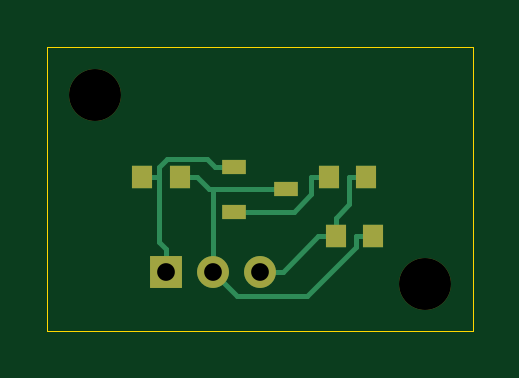
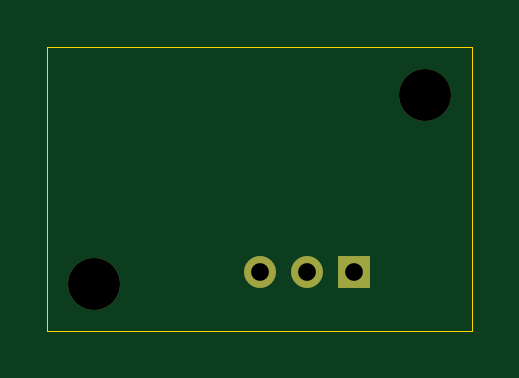
Circuit board: 10 layer files. Board 18.0 x 12.0 mm.
- bottom_copper: force-B_Cu.gbl (783 bytes)
- bottom_mask: force-B_Mask.gbs (744 bytes)
- paste: force-B_Paste.gbp (488 bytes)
- bottom_silk: force-B_Silkscreen.gbo (489 bytes)
- outline: force-Edge_Cuts.gm1 (593 bytes)
- top_copper: force-F_Cu.gtl (2893 bytes)
- top_mask: force-F_Mask.gts (1086 bytes)
- paste: force-F_Paste.gtp (830 bytes)
- top_silk: force-F_Silkscreen.gto (489 bytes)
- drill: force.drl (483 bytes)

=== bottom_copper: force-B_Cu.gbl ===
%TF.GenerationSoftware,KiCad,Pcbnew,9.0.9-9.0.9~ubuntu24.04.1*%
%TF.CreationDate,2026-10-04T13:19:38+00:00*%
%TF.ProjectId,force,666f7263-652e-46b6-9963-61645f706362,rev?*%
%TF.SameCoordinates,Original*%
%TF.FileFunction,Copper,L2,Bot*%
%TF.FilePolarity,Positive*%
%FSLAX46Y46*%
G04 Gerber Fmt 4.6, Leading zero omitted, Abs format (unit mm)*
G04 Created by KiCad (PCBNEW 9.0.9-9.0.9~ubuntu24.04.1) date 2026-10-04 13:19:38*
%MOMM*%
%LPD*%
G01*
G04 APERTURE LIST*
%TA.AperFunction,ComponentPad*%
%ADD10R,1.350000X1.350000*%
%TD*%
%TA.AperFunction,ComponentPad*%
%ADD11C,1.350000*%
%TD*%
G04 APERTURE END LIST*
D10*
%TO.P,J1,1*%
%TO.N,SENS_3V3*%
X5000000Y-9500000D03*
D11*
%TO.P,J1,2*%
%TO.N,GND*%
X7000000Y-9500000D03*
%TO.P,J1,3*%
%TO.N,FORCE_OUT*%
X9000000Y-9500000D03*
%TD*%
M02*

=== bottom_mask: force-B_Mask.gbs ===
%TF.GenerationSoftware,KiCad,Pcbnew,9.0.9-9.0.9~ubuntu24.04.1*%
%TF.CreationDate,2026-10-04T13:19:38+00:00*%
%TF.ProjectId,force,666f7263-652e-46b6-9963-61645f706362,rev?*%
%TF.SameCoordinates,Original*%
%TF.FileFunction,Soldermask,Bot*%
%TF.FilePolarity,Negative*%
%FSLAX46Y46*%
G04 Gerber Fmt 4.6, Leading zero omitted, Abs format (unit mm)*
G04 Created by KiCad (PCBNEW 9.0.9-9.0.9~ubuntu24.04.1) date 2026-10-04 13:19:38*
%MOMM*%
%LPD*%
G01*
G04 APERTURE LIST*
%ADD10C,2.200000*%
%ADD11R,1.350000X1.350000*%
%ADD12C,1.350000*%
G04 APERTURE END LIST*
D10*
%TO.C,MH2*%
X16000000Y-10000000D03*
%TD*%
D11*
%TO.C,J1*%
X5000000Y-9500000D03*
D12*
X7000000Y-9500000D03*
X9000000Y-9500000D03*
%TD*%
D10*
%TO.C,MH1*%
X2000000Y-2000000D03*
%TD*%
M02*

=== paste: force-B_Paste.gbp ===
%TF.GenerationSoftware,KiCad,Pcbnew,9.0.9-9.0.9~ubuntu24.04.1*%
%TF.CreationDate,2026-10-04T13:19:38+00:00*%
%TF.ProjectId,force,666f7263-652e-46b6-9963-61645f706362,rev?*%
%TF.SameCoordinates,Original*%
%TF.FileFunction,Paste,Bot*%
%TF.FilePolarity,Positive*%
%FSLAX46Y46*%
G04 Gerber Fmt 4.6, Leading zero omitted, Abs format (unit mm)*
G04 Created by KiCad (PCBNEW 9.0.9-9.0.9~ubuntu24.04.1) date 2026-10-04 13:19:38*
%MOMM*%
%LPD*%
G01*
G04 APERTURE LIST*
G04 APERTURE END LIST*
M02*

=== bottom_silk: force-B_Silkscreen.gbo ===
%TF.GenerationSoftware,KiCad,Pcbnew,9.0.9-9.0.9~ubuntu24.04.1*%
%TF.CreationDate,2026-10-04T13:19:38+00:00*%
%TF.ProjectId,force,666f7263-652e-46b6-9963-61645f706362,rev?*%
%TF.SameCoordinates,Original*%
%TF.FileFunction,Legend,Bot*%
%TF.FilePolarity,Positive*%
%FSLAX46Y46*%
G04 Gerber Fmt 4.6, Leading zero omitted, Abs format (unit mm)*
G04 Created by KiCad (PCBNEW 9.0.9-9.0.9~ubuntu24.04.1) date 2026-10-04 13:19:38*
%MOMM*%
%LPD*%
G01*
G04 APERTURE LIST*
G04 APERTURE END LIST*
M02*

=== outline: force-Edge_Cuts.gm1 ===
%TF.GenerationSoftware,KiCad,Pcbnew,9.0.9-9.0.9~ubuntu24.04.1*%
%TF.CreationDate,2026-10-04T13:19:38+00:00*%
%TF.ProjectId,force,666f7263-652e-46b6-9963-61645f706362,rev?*%
%TF.SameCoordinates,Original*%
%TF.FileFunction,Profile,NP*%
%FSLAX46Y46*%
G04 Gerber Fmt 4.6, Leading zero omitted, Abs format (unit mm)*
G04 Created by KiCad (PCBNEW 9.0.9-9.0.9~ubuntu24.04.1) date 2026-10-04 13:19:38*
%MOMM*%
%LPD*%
G01*
G04 APERTURE LIST*
%TA.AperFunction,Profile*%
%ADD10C,0.050000*%
%TD*%
G04 APERTURE END LIST*
D10*
X0Y0D02*
X18000000Y0D01*
X18000000Y-12000000D01*
X0Y-12000000D01*
X0Y0D01*
M02*

=== top_copper: force-F_Cu.gtl ===
%TF.GenerationSoftware,KiCad,Pcbnew,9.0.9-9.0.9~ubuntu24.04.1*%
%TF.CreationDate,2026-10-04T13:19:38+00:00*%
%TF.ProjectId,force,666f7263-652e-46b6-9963-61645f706362,rev?*%
%TF.SameCoordinates,Original*%
%TF.FileFunction,Copper,L1,Top*%
%TF.FilePolarity,Positive*%
%FSLAX46Y46*%
G04 Gerber Fmt 4.6, Leading zero omitted, Abs format (unit mm)*
G04 Created by KiCad (PCBNEW 9.0.9-9.0.9~ubuntu24.04.1) date 2026-10-04 13:19:38*
%MOMM*%
%LPD*%
G01*
G04 APERTURE LIST*
%TA.AperFunction,SMDPad,CuDef*%
%ADD10R,0.850000X0.950000*%
%TD*%
%TA.AperFunction,SMDPad,CuDef*%
%ADD11R,1.000000X0.600000*%
%TD*%
%TA.AperFunction,ComponentPad*%
%ADD12R,1.350000X1.350000*%
%TD*%
%TA.AperFunction,ComponentPad*%
%ADD13C,1.350000*%
%TD*%
%TA.AperFunction,Conductor*%
%ADD14C,0.200000*%
%TD*%
G04 APERTURE END LIST*
D10*
%TO.P,R1,1*%
%TO.N,HALL_RAW*%
X11900000Y-5500000D03*
%TO.P,R1,2*%
%TO.N,FORCE_OUT*%
X13500000Y-5500000D03*
%TD*%
%TO.P,C2,1*%
%TO.N,FORCE_OUT*%
X12200000Y-8000000D03*
%TO.P,C2,2*%
%TO.N,GND*%
X13800000Y-8000000D03*
%TD*%
D11*
%TO.P,U1,1*%
%TO.N,SENS_3V3*%
X7900000Y-5050000D03*
%TO.P,U1,2*%
%TO.N,HALL_RAW*%
X7900000Y-6950000D03*
%TO.P,U1,3*%
%TO.N,GND*%
X10100000Y-6000000D03*
%TD*%
D12*
%TO.P,J1,1*%
%TO.N,SENS_3V3*%
X5000000Y-9500000D03*
D13*
%TO.P,J1,2*%
%TO.N,GND*%
X7000000Y-9500000D03*
%TO.P,J1,3*%
%TO.N,FORCE_OUT*%
X9000000Y-9500000D03*
%TD*%
D10*
%TO.P,C1,1*%
%TO.N,SENS_3V3*%
X4000000Y-5500000D03*
%TO.P,C1,2*%
%TO.N,GND*%
X5600000Y-5500000D03*
%TD*%
D14*
%TO.N,FORCE_OUT*%
X12200000Y-8000000D02*
X12200000Y-7223100D01*
X12200000Y-7223100D02*
X12773100Y-6650000D01*
X12200000Y-8000000D02*
X11473100Y-8000000D01*
X13500000Y-5500000D02*
X12773100Y-5500000D01*
X9000000Y-9500000D02*
X9973100Y-9500000D01*
X12773100Y-6650000D02*
X12773100Y-5500000D01*
X9973100Y-9500000D02*
X11473100Y-8000000D01*
%TO.N,GND*%
X10100000Y-6000000D02*
X7000000Y-6000000D01*
X13073100Y-8454300D02*
X13073100Y-8000000D01*
X7000000Y-6000000D02*
X7000000Y-9500000D01*
X5600000Y-5500000D02*
X6326900Y-5500000D01*
X11005500Y-10521900D02*
X13073100Y-8454300D01*
X8021900Y-10521900D02*
X11005500Y-10521900D01*
X7000000Y-6000000D02*
X6826900Y-6000000D01*
X13800000Y-8000000D02*
X13073100Y-8000000D01*
X7000000Y-9500000D02*
X8021900Y-10521900D01*
X6826900Y-6000000D02*
X6326900Y-5500000D01*
%TO.N,HALL_RAW*%
X7900000Y-6950000D02*
X10450000Y-6950000D01*
X11900000Y-5500000D02*
X11173100Y-5500000D01*
X10450000Y-6950000D02*
X11173100Y-6226900D01*
X11173100Y-6226900D02*
X11173100Y-5500000D01*
%TO.N,SENS_3V3*%
X4000000Y-5500000D02*
X4726900Y-5500000D01*
X4726900Y-5045700D02*
X4726900Y-5500000D01*
X7900000Y-5050000D02*
X7098100Y-5050000D01*
X5049500Y-4723100D02*
X4726900Y-5045700D01*
X5000000Y-9500000D02*
X5000000Y-8523100D01*
X4726900Y-8250000D02*
X4726900Y-5500000D01*
X7098100Y-5050000D02*
X6771200Y-4723100D01*
X6771200Y-4723100D02*
X5049500Y-4723100D01*
X5000000Y-8523100D02*
X4726900Y-8250000D01*
%TD*%
M02*

=== top_mask: force-F_Mask.gts ===
%TF.GenerationSoftware,KiCad,Pcbnew,9.0.9-9.0.9~ubuntu24.04.1*%
%TF.CreationDate,2026-10-04T13:19:38+00:00*%
%TF.ProjectId,force,666f7263-652e-46b6-9963-61645f706362,rev?*%
%TF.SameCoordinates,Original*%
%TF.FileFunction,Soldermask,Top*%
%TF.FilePolarity,Negative*%
%FSLAX46Y46*%
G04 Gerber Fmt 4.6, Leading zero omitted, Abs format (unit mm)*
G04 Created by KiCad (PCBNEW 9.0.9-9.0.9~ubuntu24.04.1) date 2026-10-04 13:19:38*
%MOMM*%
%LPD*%
G01*
G04 APERTURE LIST*
%ADD10R,0.850000X0.950000*%
%ADD11C,2.200000*%
%ADD12R,1.000000X0.600000*%
%ADD13R,1.350000X1.350000*%
%ADD14C,1.350000*%
G04 APERTURE END LIST*
D10*
%TO.C,R1*%
X11900000Y-5500000D03*
X13500000Y-5500000D03*
%TD*%
%TO.C,C2*%
X12200000Y-8000000D03*
X13800000Y-8000000D03*
%TD*%
D11*
%TO.C,MH2*%
X16000000Y-10000000D03*
%TD*%
D12*
%TO.C,U1*%
X7900000Y-5050000D03*
X7900000Y-6950000D03*
X10100000Y-6000000D03*
%TD*%
D13*
%TO.C,J1*%
X5000000Y-9500000D03*
D14*
X7000000Y-9500000D03*
X9000000Y-9500000D03*
%TD*%
D11*
%TO.C,MH1*%
X2000000Y-2000000D03*
%TD*%
D10*
%TO.C,C1*%
X4000000Y-5500000D03*
X5600000Y-5500000D03*
%TD*%
M02*

=== paste: force-F_Paste.gtp ===
%TF.GenerationSoftware,KiCad,Pcbnew,9.0.9-9.0.9~ubuntu24.04.1*%
%TF.CreationDate,2026-10-04T13:19:38+00:00*%
%TF.ProjectId,force,666f7263-652e-46b6-9963-61645f706362,rev?*%
%TF.SameCoordinates,Original*%
%TF.FileFunction,Paste,Top*%
%TF.FilePolarity,Positive*%
%FSLAX46Y46*%
G04 Gerber Fmt 4.6, Leading zero omitted, Abs format (unit mm)*
G04 Created by KiCad (PCBNEW 9.0.9-9.0.9~ubuntu24.04.1) date 2026-10-04 13:19:38*
%MOMM*%
%LPD*%
G01*
G04 APERTURE LIST*
%ADD10R,0.850000X0.950000*%
%ADD11R,1.000000X0.600000*%
G04 APERTURE END LIST*
D10*
%TO.C,R1*%
X11900000Y-5500000D03*
X13500000Y-5500000D03*
%TD*%
%TO.C,C2*%
X12200000Y-8000000D03*
X13800000Y-8000000D03*
%TD*%
D11*
%TO.C,U1*%
X7900000Y-5050000D03*
X7900000Y-6950000D03*
X10100000Y-6000000D03*
%TD*%
D10*
%TO.C,C1*%
X4000000Y-5500000D03*
X5600000Y-5500000D03*
%TD*%
M02*

=== top_silk: force-F_Silkscreen.gto ===
%TF.GenerationSoftware,KiCad,Pcbnew,9.0.9-9.0.9~ubuntu24.04.1*%
%TF.CreationDate,2026-10-04T13:19:38+00:00*%
%TF.ProjectId,force,666f7263-652e-46b6-9963-61645f706362,rev?*%
%TF.SameCoordinates,Original*%
%TF.FileFunction,Legend,Top*%
%TF.FilePolarity,Positive*%
%FSLAX46Y46*%
G04 Gerber Fmt 4.6, Leading zero omitted, Abs format (unit mm)*
G04 Created by KiCad (PCBNEW 9.0.9-9.0.9~ubuntu24.04.1) date 2026-10-04 13:19:38*
%MOMM*%
%LPD*%
G01*
G04 APERTURE LIST*
G04 APERTURE END LIST*
M02*

=== drill: force.drl ===
M48
; DRILL file {KiCad 9.0.9-9.0.9~ubuntu24.04.1} date 2026-10-04T13:19:38+0000
; FORMAT={-:-/ absolute / metric / decimal}
; #@! TF.CreationDate,2026-10-04T13:19:38+00:00
; #@! TF.GenerationSoftware,Kicad,Pcbnew,9.0.9-9.0.9~ubuntu24.04.1
; #@! TF.FileFunction,MixedPlating,1,2
FMAT,2
METRIC
; #@! TA.AperFunction,Plated,PTH,ComponentDrill
T1C0.750
; #@! TA.AperFunction,NonPlated,NPTH,ComponentDrill
T2C2.200
%
G90
G05
T1
X5.0Y-9.5
X7.0Y-9.5
X9.0Y-9.5
T2
X2.0Y-2.0
X16.0Y-10.0
M30
